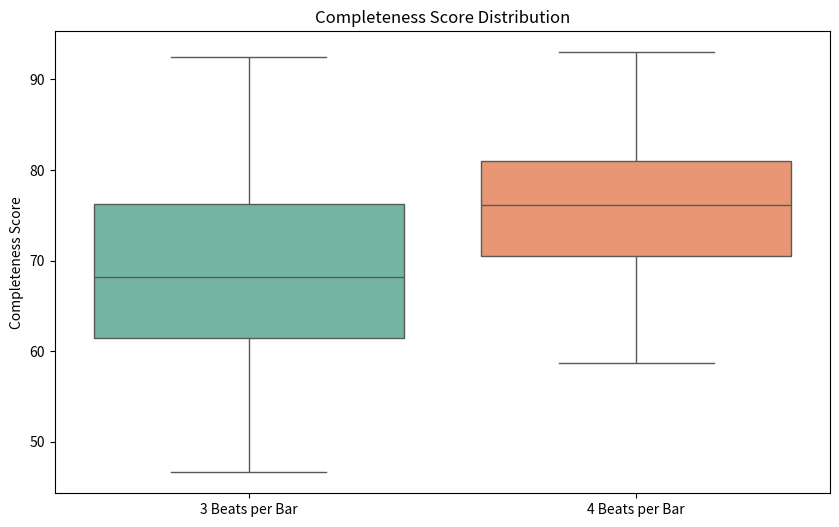

Write the Python code that produced this figure.
import matplotlib.pyplot as plt
import seaborn as sns
import numpy as np

# Sample data
scores_3_beats = np.random.normal(70, 10, 100)
scores_4_beats = np.random.normal(75, 8, 100)

plt.figure(figsize=(10, 6))
sns.boxplot(data=[scores_3_beats, scores_4_beats], palette="Set2")
plt.xticks([0, 1], ['3 Beats per Bar', '4 Beats per Bar'])
plt.ylabel('Completeness Score')
plt.title('Completeness Score Distribution')
plt.show()